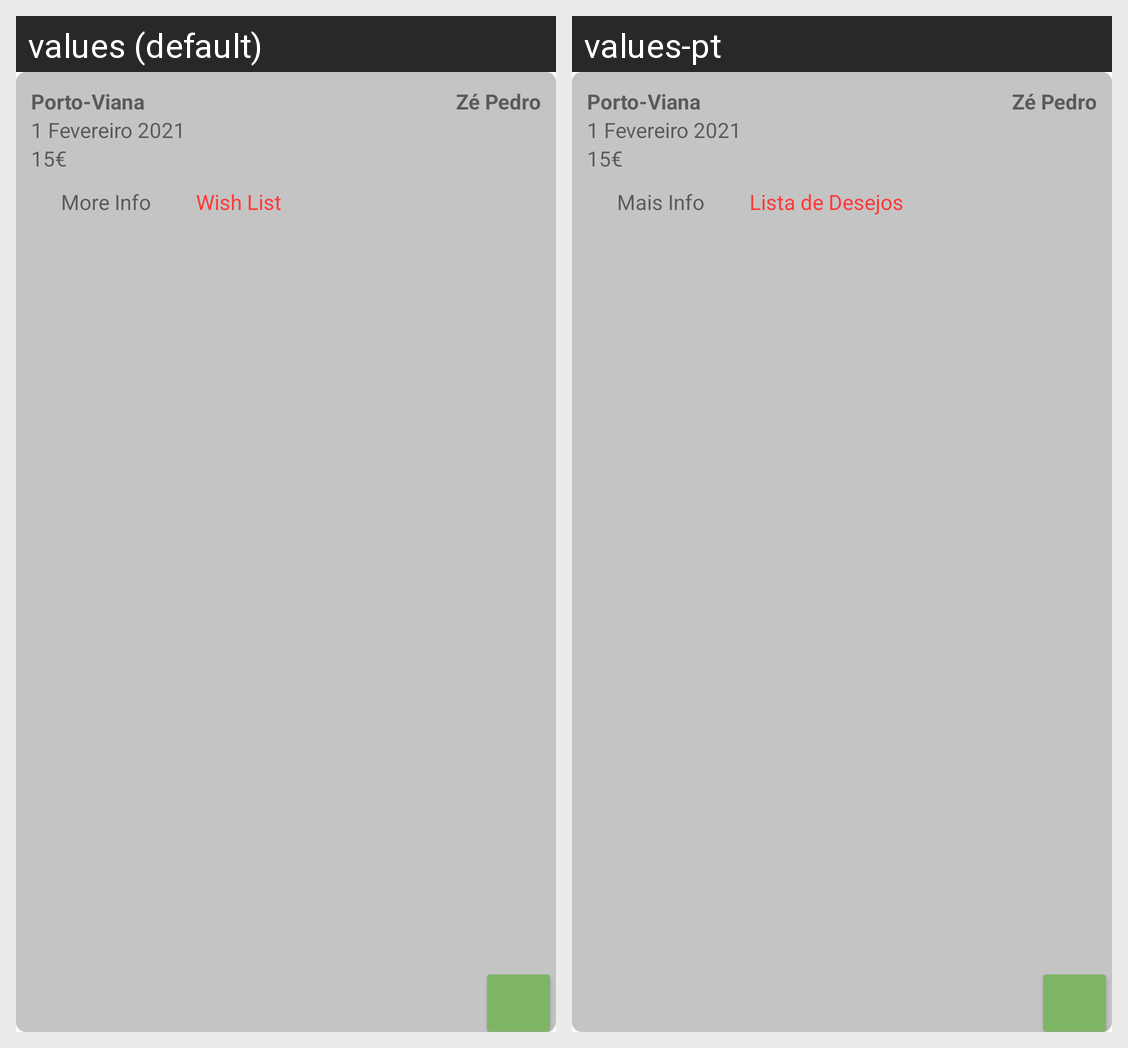

For this localized Android screen grid, give each drawn string resource with its value in every locale shown.
Android screen res/layout/search_line.xml rendered under 2 locales, left to right: values (default), values-pt. Device: Nexus 5 (rendered at 1080×1920; each locale shown at half size, 540×960, under a caption strip naming it); theme Theme.TPCM.
Strings drawn on this screen, with the default value and each locale's value (text and hints the layout hard-codes, and strings that could not be matched under every locale, appear in the picture but are not listed):

moreInfo
  values: More Info
  values-pt: Mais Info

wishList
  values: Wish List
  values-pt: Lista de Desejos
